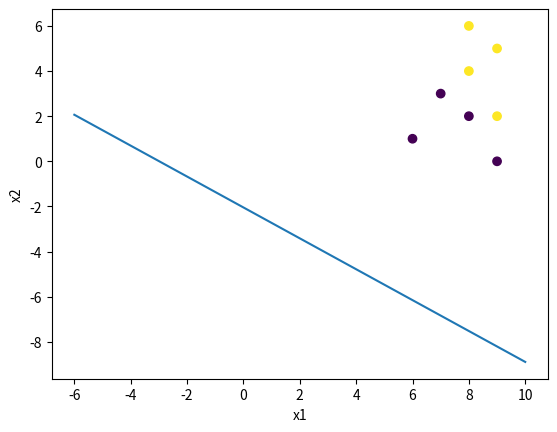

Write the Python code that produced this figure.
import math
import matplotlib.pyplot as plt
import numpy as np
import random

# This class contains methods and a constructor necessary to create a sample perceptron algorithm.
class Perceptron:

    # This constructor enables the creation of a Perceptron object with 2 weights and a bias
    def __init__(self, weight1, weight2, bias):
        self.weight1 = weight1
        self.weight2 = weight2
        self.bias = bias
    
    '''
    This method implements the sigmoid function, which is used by the cost_function and 
    multi_cost_function methods to print values ranging from 0 to 1.
    '''
    def sigmoid(self, x):
        return 1 / (1 + (np.e ** -(x)))
    
    '''
    This method uses the sigmoid function as well as a point (x and y coordinate), weights, and the bias to
    display the 
    '''
    def predict(self, x1, x2):
        return self.sigmoid((self.weight1 * x1) + (self.weight2 * x2) + self.bias)
    


   # This method provides the equation representing the line (decision boundary).
    def yfunction(self, a, x, b, c):
        return (-(a/b) * x) - (c / b)

    # This method creates a graph with points and the decision boundary.
    def graph(self, points):

        xList = np.linspace(-6, 10, 20)

        yList = self.yfunction(xList, self.weight1, self.weight2, self.bias)

        fig = plt.figure()

        x_points = [p[0] for p in points]
        y_points = [p[1] for p in points]
        labels = [p[2] for p in points]

        print(x_points)
        print(y_points)

        plt.scatter(x_points, y_points, c = labels)

        plt.xlabel("x1")
        plt.ylabel("x2")

        plt.plot(xList, yList)

        plt.savefig("Perception_Graph.png")


    
    # This method prints the cost of one point in the graph.
    def cost_function(self, x1, x2, y):
        return -((y * math.log(self.predict(x1, x2))) + ((1 - y) * math.log(1 - self.predict(x1, x2))))
    

    # This method prints the cost of each individual point in an array of points.
    def multi_cost_function(self, points):
        for point in points:
            print()
            cost = (-((point[2] * math.log(self.predict(point[0], point[1]))) + 
                     ((1 - point[2]) * math.log(1 - self.predict(point[0], point[1])))))
            
            print(f"Cost for ({point[0]}, {point[1]}): {cost}")

    '''
    This method adjusts the weights and biases of the Perceptron object based
    on the placement of the points.
    '''
    def learning(self, list_of_points):
        list_of_weights = [self.weight1, self.weight2, self.bias]
        for i in range(len(list_of_weights)):
            change_sum = 0
            for p in list_of_points:
                if (list_of_points.index(p) == 0):
                    print(f"change summation for {i}")
                change_sum += (self.predict(p[0], p[1]) - p[3]) * (p[i])
                print(change_sum)
                if (list_of_points.index(p) == len(list_of_points) - 1):
                    print()
            new_w = list_of_weights[i] - (change_sum / len(list_of_points))
            if (i == 0):
                self.weight1 = new_w
            elif (i == 1):
                self.weight2 = new_w
            else:
                self.bias = new_w


# Create perceptron object.
sample_perceptron = Perceptron(random.random(), random.random(), random.random())
print()

print(sample_perceptron.weight1)
print(sample_perceptron.weight2)
print(sample_perceptron.bias)
print()


test_points = [[6, 1, 0], [7, 3, 0], [8, 2, 0], [9, 0, 0], [8, 4, 1], [8, 6, 1],
               [9, 2, 1], [9, 5, 1]]

test_points2 = [[6, 1, 1, 0], [7, 3, 1, 0], [8, 2, 1, 0], [9, 0, 1, 0], [8, 4, 1, 1], [8, 6, 1, 1],
                [9, 2, 1, 1], [9, 5, 1, 1]]

count = 0

while True:
    for point in test_points:
        if (sample_perceptron.predict(point[0], point[1]) > 1.0) and (point[2] == 0):
            sample_perceptron.weight1 = random.random()
            sample_perceptron.weight2 = random.random()
            sample_perceptron.bias = random.random()
            count += 1
        
        if (sample_perceptron.predict(point[0], point[1]) < 0.0) and (point[2] == 1):
            sample_perceptron.weight1 = random.random()
            sample_perceptron.weight2 = random.random()
            sample_perceptron.bias = random.random()
            count += 1

    if count == 0:
        for point in test_points:
            print(sample_perceptron.predict(point[0], point[1]))
            print()
        break

# Test cost_function function
# Test successful
print(sample_perceptron.cost_function(0, 1, 1))
print()

# Test multi_cost_function function
# Test successful

print(sample_perceptron.multi_cost_function(test_points))
print()

# Test graph function
# Test successful
sample_perceptron.graph(test_points)
print()

# Test backprop
# Test successful
sample_perceptron.learning(test_points2)


# Print new Perceptron attributes.
print(sample_perceptron.weight1)
print(sample_perceptron.weight2)
print(sample_perceptron.bias)